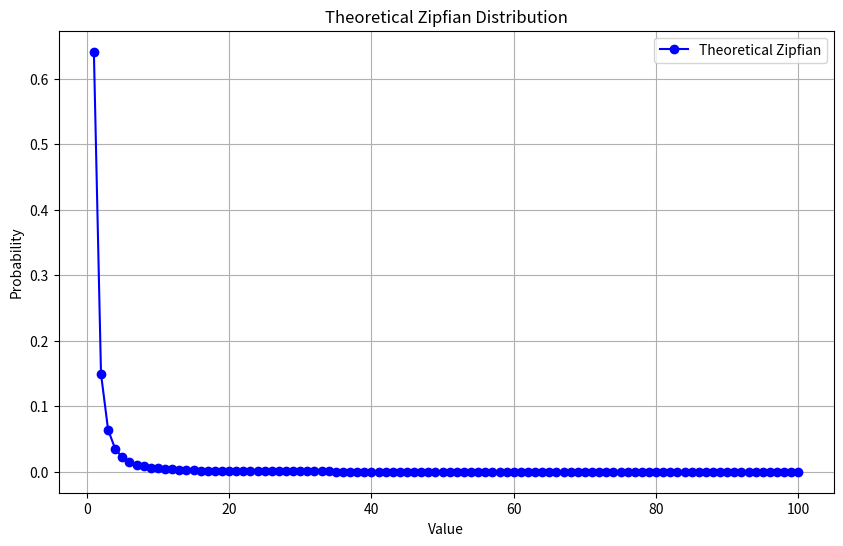

Write Python code to recreate this figure.
import numpy as np
import matplotlib.pyplot as plt
from scipy.stats import zipf

def generate_zipfian(domain, s):
    """
    Generate the theoretical probabilities of a Zipfian distribution using scipy.stats.

    Parameters:
    - domain: The range of integers in the Zipfian distribution (1, 2, ..., n).
    - s: The exponent parameter for the Zipfian distribution.

    Returns:
    - probabilities: List of probabilities for each value in the domain.
    """
    # Compute the theoretical Zipfian probabilities
    probabilities = zipf.pmf(domain, s)
    return probabilities

def plot_zipfian(domain, probabilities):
    """
    Plot the theoretical Zipfian probabilities.

    Parameters:
    - domain: The range of integers in the Zipfian distribution (1, 2, ..., n).
    - probabilities: The theoretical Zipfian probabilities.
    """
    plt.figure(figsize=(10, 6))
    plt.plot(domain, probabilities, label="Theoretical Zipfian", marker='o', linestyle='-', color='blue')
    plt.xlabel("Value")
    plt.ylabel("Probability")
    plt.title("Theoretical Zipfian Distribution")
    plt.grid()
    plt.legend()
    plt.show()

# Parameters
n = 100 # Maximum value in the domain
s = 2.1 # Exponent parameter
domain = np.arange(1, n + 1)

# Generate theoretical probabilities
theoretical_probs = generate_zipfian(domain, s)

# Plot the theoretical Zipfian distribution
plot_zipfian(domain, theoretical_probs)


